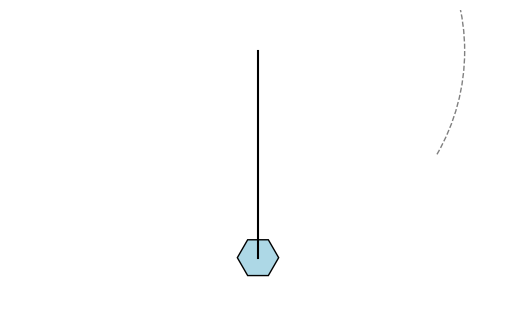

Reproduce this figure in Python.
import matplotlib.pyplot as plt
import matplotlib.patches as patches
import numpy as np
from matplotlib.animation import FuncAnimation

# Параметры маятника
L = 5  # Длина маятника
angle_max = np.pi / 6  # Максимальный угол отклонения (30 градусов)
num_frames = 100  # Количество кадров на одно качание

# Функция для создания правильного шестиугольника
def create_hexagon(center, size):
    angles = np.linspace(0, 2 * np.pi, 7)
    x_hexagon = center[0] + size * np.cos(angles)
    y_hexagon = center[1] + size * np.sin(angles)
    return x_hexagon, y_hexagon

# Функция для обновления анимации
def update(frame):
    angle = angle_max * np.sin(2 * np.pi * frame / num_frames)
    x = L * np.sin(angle)
    y = -L * np.cos(angle)
    hexagon.set_xy(np.column_stack(create_hexagon((x, y), 0.5)))
    rod.set_data([0, x], [0, y])
    return hexagon, rod

# Создание фигуры и осей
fig, ax = plt.subplots()
ax.set_aspect('equal')
ax.set_xlim(-L - 1, L + 1)  # Расширяем зону видимости по X
ax.set_ylim(-L - 1, 1)  # Расширяем зону видимости по Y
ax.axis('off')

# Добавление дуги, которая показывает область движения маятника
arc = patches.Arc((0, 0), 2*L, 2*L, angle=0, theta1=-angle_max*180/np.pi, theta2=angle_max*180/np.pi, color='gray', linestyle='--')
ax.add_patch(arc)

# Рисование маятника
hexagon = patches.Polygon(np.column_stack(create_hexagon((0, -L), 0.5)), closed=True, edgecolor='black', facecolor='lightblue')
ax.add_patch(hexagon)
rod, = ax.plot([0, 0], [0, -L], color='black')

# Анимация
ani = FuncAnimation(fig, update, frames=num_frames, interval=50, blit=True, repeat=True)

# Отображение
plt.show()
